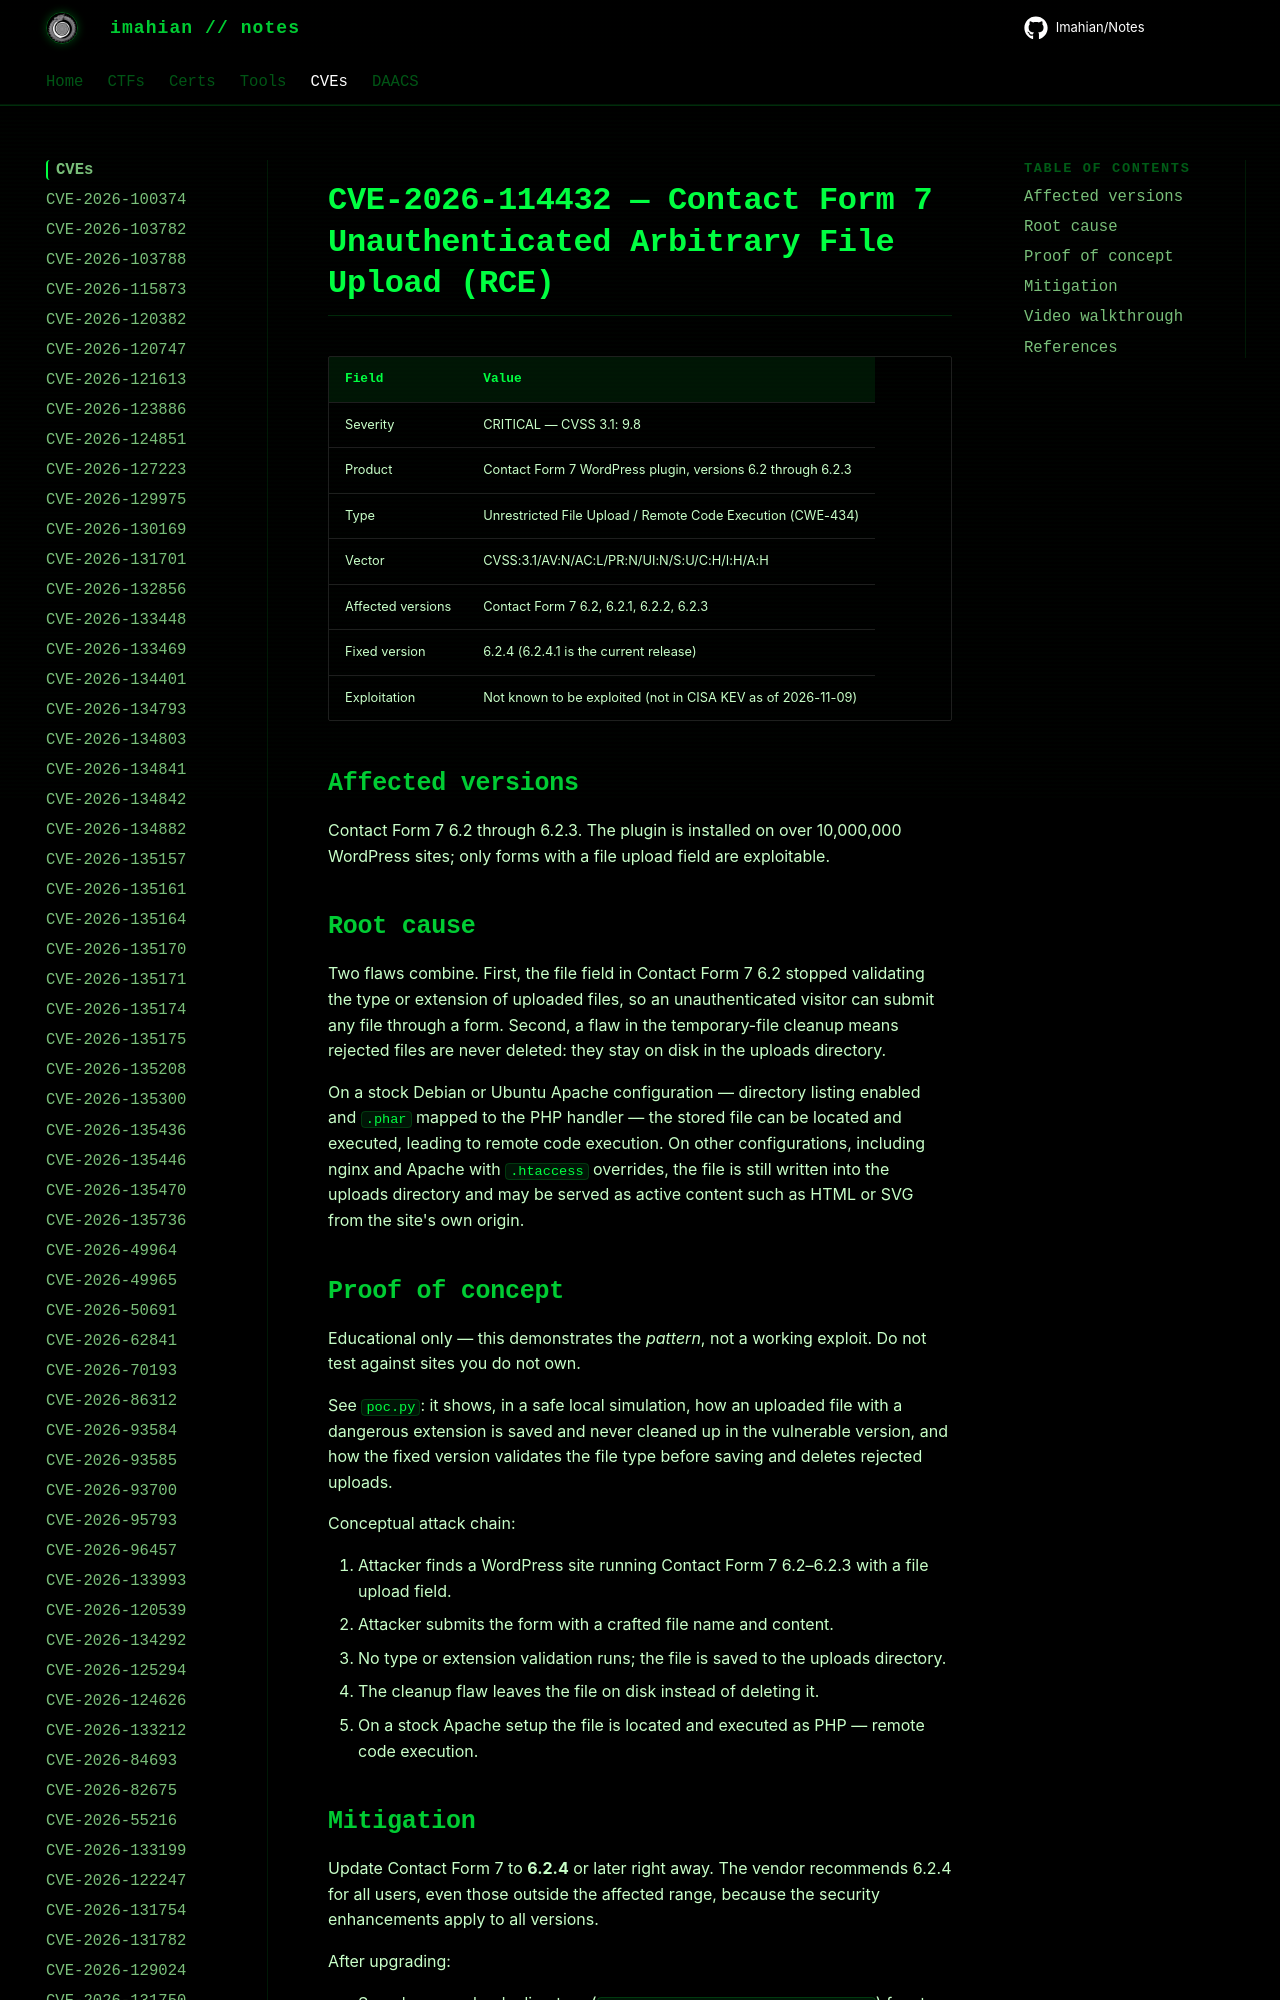

repository: Imahian/Notes · page: CVEs/CVE-2026-114432/index.html · generator: mkdocs

# CVE-2026-114432 — Contact Form 7 Unauthenticated Arbitrary File Upload (RCE)

| Field | Value |
|---|---|
| Severity | CRITICAL — CVSS 3.1: 9.8 |
| Product | Contact Form 7 WordPress plugin, versions 6.2 through 6.2.3 |
| Type | Unrestricted File Uplo
